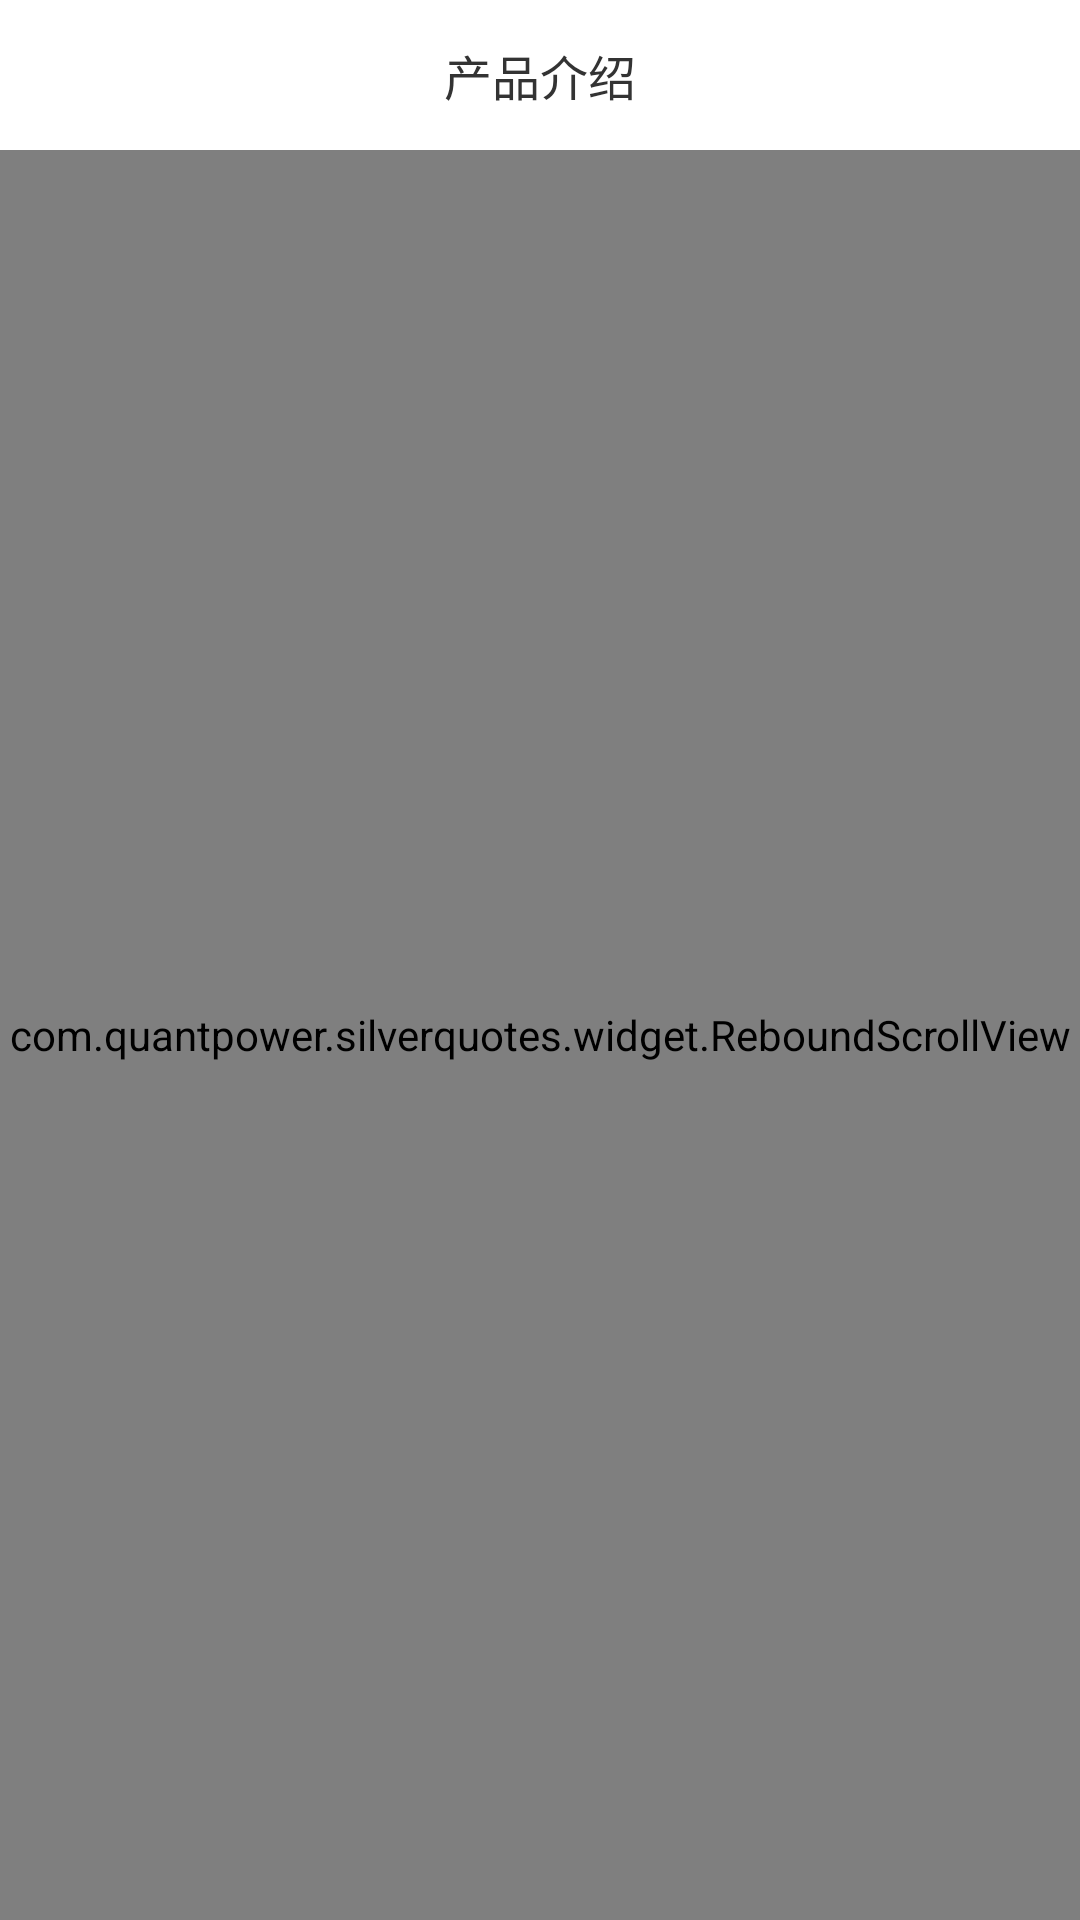

This screen was rendered from an Android layout file. Write that file and the resources it references.
<!-- AndroidManifest.xml: application theme Theme.AppCompat.Light.NoActionBar -->
<!-- res/layout/activity_product_introduction.xml -->
<?xml version="1.0" encoding="utf-8"?>
<LinearLayout xmlns:android="http://schemas.android.com/apk/res/android"
    android:layout_width="match_parent"
    android:layout_height="match_parent"
    android:orientation="vertical">

    <RelativeLayout
        android:id="@+id/rl_head"
        android:layout_width="match_parent"
        android:layout_height="50dp"
        android:background="@android:color/white"
        android:orientation="horizontal">

        <ImageView
            android:id="@+id/image_back"
            android:layout_width="wrap_content"
            android:layout_height="wrap_content"
            android:layout_centerVertical="true"
            android:padding="16dp"
            android:paddingLeft="30px"
            android:src="@mipmap/icon_back_black" />

        <TextView
            android:id="@+id/tv_main_title"
            android:layout_width="wrap_content"
            android:layout_height="wrap_content"
            android:layout_centerInParent="true"
            android:text="产品介绍"
            android:textColor="#333333"
            android:textSize="16sp" />
    </RelativeLayout>

    <com.quantpower.silverquotes.widget.ReboundScrollView
        android:layout_width="match_parent"
        android:layout_height="match_parent">

        <WebView
            android:id="@+id/wb_invite_process"
            android:layout_width="match_parent"
            android:layout_height="match_parent"
            android:scrollbars="none" />
    </com.quantpower.silverquotes.widget.ReboundScrollView>
</LinearLayout>
<!-- resources referenced by this layout -->
<resources>

</resources>
